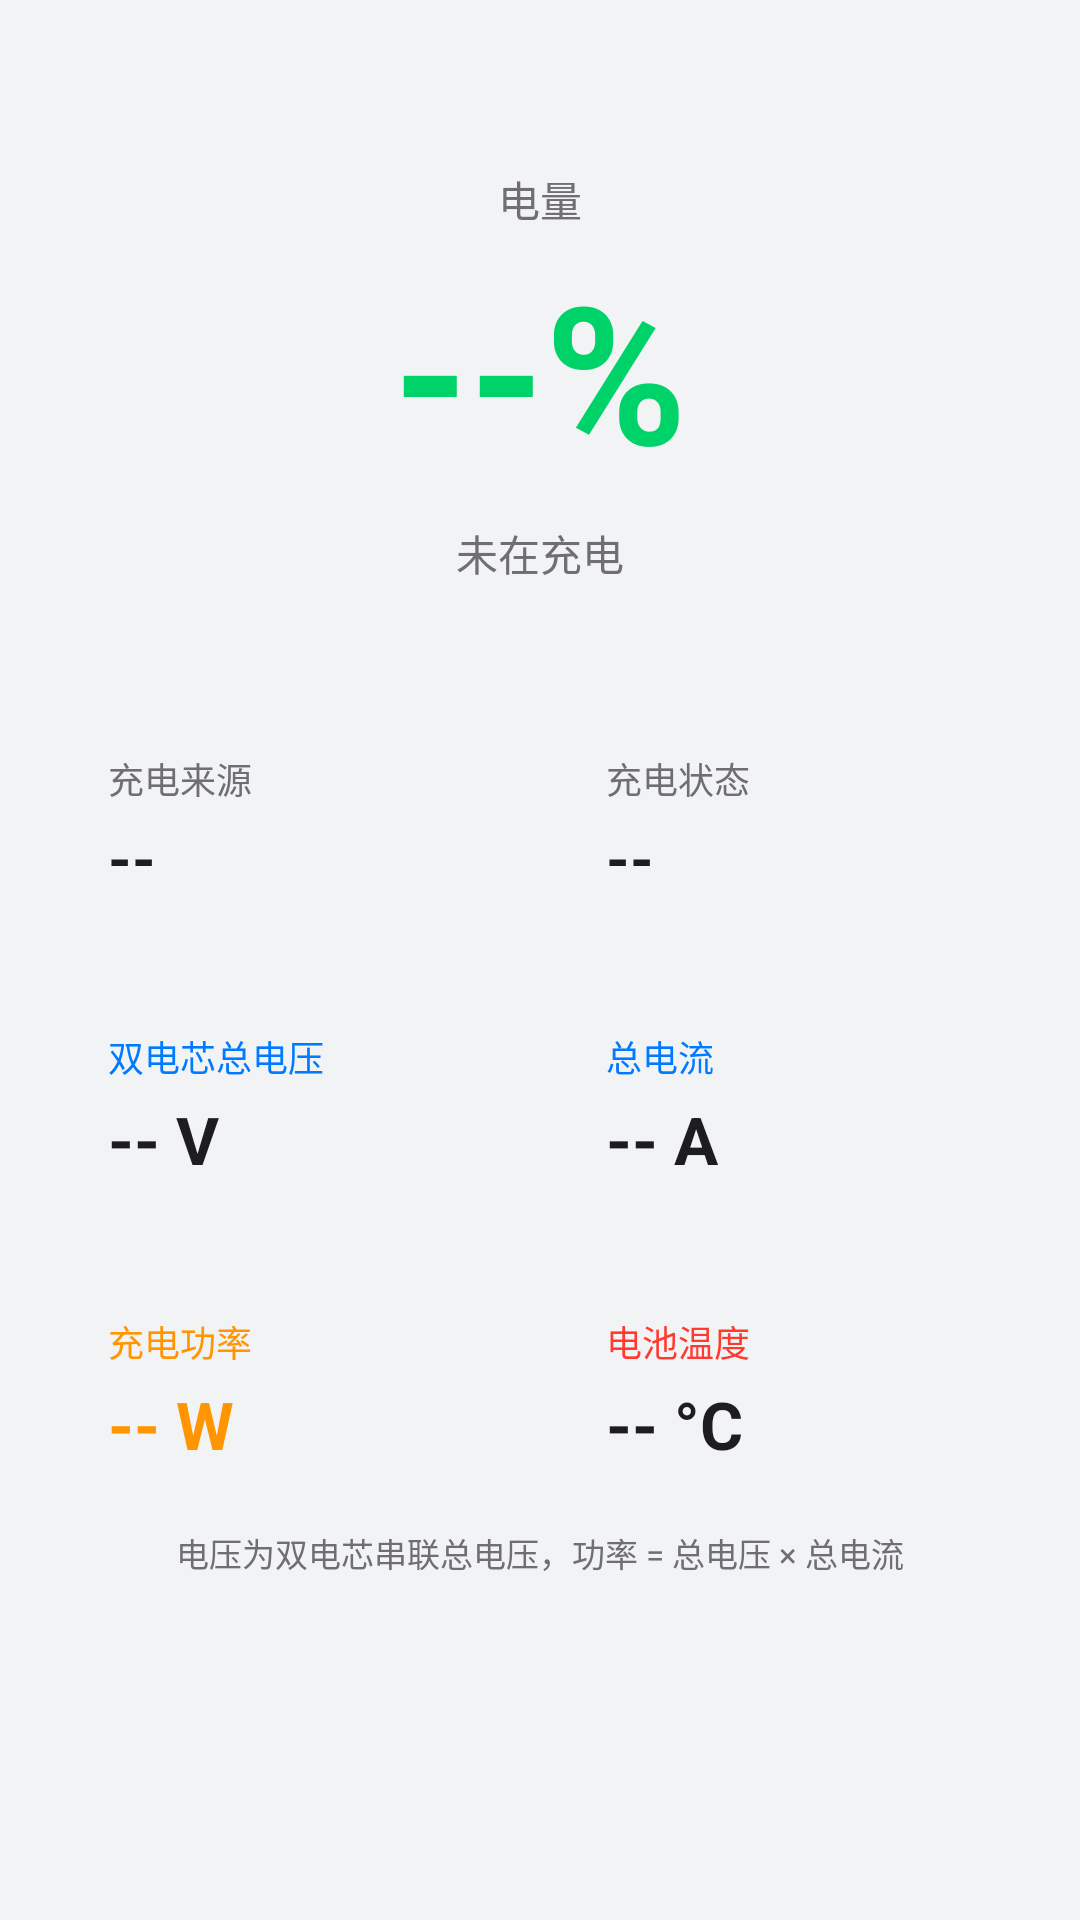

Reconstruct the res/layout file that produces this screen, plus the resources it refers to.
<!-- AndroidManifest.xml: application theme Theme.ChargeMonitor -->
<!-- res/layout/fragment_home.xml -->
<?xml version="1.0" encoding="utf-8"?>
<ScrollView xmlns:android="http://schemas.android.com/apk/res/android"
    android:layout_width="match_parent"
    android:layout_height="match_parent"
    android:background="@color/bg_main"
    android:fillViewport="true"
    android:clipToPadding="false">

    <LinearLayout
        android:layout_width="match_parent"
        android:layout_height="wrap_content"
        android:orientation="vertical"
        android:padding="20dp">

        
        <LinearLayout
            android:layout_width="match_parent"
            android:layout_height="wrap_content"
            android:layout_marginTop="8dp"
            android:background="@drawable/bg_card"
            android:elevation="2dp"
            android:gravity="center"
            android:orientation="vertical"
            android:padding="28dp">

            <TextView
                android:layout_width="wrap_content"
                android:layout_height="wrap_content"
                android:text="@string/capacity"
                android:textColor="@color/text_secondary"
                android:textSize="14sp" />

            <TextView
                android:id="@+id/tvCapacity"
                android:layout_width="wrap_content"
                android:layout_height="wrap_content"
                android:layout_marginTop="4dp"
                android:text="--%"
                android:textColor="@color/accent"
                android:textSize="64sp"
                android:textStyle="bold" />

            <TextView
                android:id="@+id/tvSessionStatus"
                android:layout_width="wrap_content"
                android:layout_height="wrap_content"
                android:layout_marginTop="8dp"
                android:text="未在充电"
                android:textColor="@color/text_secondary"
                android:textSize="14sp" />
        </LinearLayout>

        
        <LinearLayout
            android:layout_width="match_parent"
            android:layout_height="wrap_content"
            android:layout_marginTop="12dp"
            android:orientation="horizontal">

            <LinearLayout
                android:layout_width="0dp"
                android:layout_height="wrap_content"
                android:layout_weight="1"
                android:layout_marginEnd="6dp"
                android:background="@drawable/bg_card"
            android:elevation="2dp"
                android:orientation="vertical"
                android:padding="16dp">

                <TextView
                    android:layout_width="wrap_content"
                    android:layout_height="wrap_content"
                    android:text="@string/source"
                    android:textColor="@color/text_secondary"
                    android:textSize="12sp" />

                <TextView
                    android:id="@+id/tvSource"
                    android:layout_width="wrap_content"
                    android:layout_height="wrap_content"
                    android:layout_marginTop="4dp"
                    android:text="--"
                    android:textColor="@color/text_primary"
                    android:textSize="20sp"
                    android:textStyle="bold" />
            </LinearLayout>

            <LinearLayout
                android:layout_width="0dp"
                android:layout_height="wrap_content"
                android:layout_weight="1"
                android:layout_marginStart="6dp"
                android:background="@drawable/bg_card"
            android:elevation="2dp"
                android:orientation="vertical"
                android:padding="16dp">

                <TextView
                    android:layout_width="wrap_content"
                    android:layout_height="wrap_content"
                    android:text="@string/status"
                    android:textColor="@color/text_secondary"
                    android:textSize="12sp" />

                <TextView
                    android:id="@+id/tvStatus"
                    android:layout_width="wrap_content"
                    android:layout_height="wrap_content"
                    android:layout_marginTop="4dp"
                    android:text="--"
                    android:textColor="@color/text_primary"
                    android:textSize="20sp"
                    android:textStyle="bold" />
            </LinearLayout>
        </LinearLayout>

        
        <GridLayout
            android:layout_width="match_parent"
            android:layout_height="wrap_content"
            android:layout_marginTop="12dp"
            android:columnCount="2"
            android:useDefaultMargins="false">

            <LinearLayout
                android:layout_width="0dp"
                android:layout_height="wrap_content"
                android:layout_columnWeight="1"
                android:layout_marginEnd="6dp"
                android:layout_marginBottom="12dp"
                android:background="@drawable/bg_card"
            android:elevation="2dp"
                android:orientation="vertical"
                android:padding="16dp">

                <TextView
                    android:layout_width="wrap_content"
                    android:layout_height="wrap_content"
                    android:text="@string/voltage"
                    android:textColor="@color/voltage"
                    android:textSize="12sp" />

                <TextView
                    android:id="@+id/tvVoltage"
                    android:layout_width="wrap_content"
                    android:layout_height="wrap_content"
                    android:layout_marginTop="4dp"
                    android:text="-- V"
                    android:textColor="@color/text_primary"
                    android:textSize="22sp"
                    android:textStyle="bold" />
            </LinearLayout>

            <LinearLayout
                android:layout_width="0dp"
                android:layout_height="wrap_content"
                android:layout_columnWeight="1"
                android:layout_marginStart="6dp"
                android:layout_marginBottom="12dp"
                android:background="@drawable/bg_card"
            android:elevation="2dp"
                android:orientation="vertical"
                android:padding="16dp">

                <TextView
                    android:layout_width="wrap_content"
                    android:layout_height="wrap_content"
                    android:text="@string/current"
                    android:textColor="@color/voltage"
                    android:textSize="12sp" />

                <TextView
                    android:id="@+id/tvCurrent"
                    android:layout_width="wrap_content"
                    android:layout_height="wrap_content"
                    android:layout_marginTop="4dp"
                    android:text="-- A"
                    android:textColor="@color/text_primary"
                    android:textSize="22sp"
                    android:textStyle="bold" />
            </LinearLayout>

            <LinearLayout
                android:layout_width="0dp"
                android:layout_height="wrap_content"
                android:layout_columnWeight="1"
                android:layout_marginEnd="6dp"
                android:background="@drawable/bg_card"
            android:elevation="2dp"
                android:orientation="vertical"
                android:padding="16dp">

                <TextView
                    android:layout_width="wrap_content"
                    android:layout_height="wrap_content"
                    android:text="@string/power"
                    android:textColor="@color/power"
                    android:textSize="12sp" />

                <TextView
                    android:id="@+id/tvPower"
                    android:layout_width="wrap_content"
                    android:layout_height="wrap_content"
                    android:layout_marginTop="4dp"
                    android:text="-- W"
                    android:textColor="@color/power"
                    android:textSize="22sp"
                    android:textStyle="bold" />
            </LinearLayout>

            <LinearLayout
                android:layout_width="0dp"
                android:layout_height="wrap_content"
                android:layout_columnWeight="1"
                android:layout_marginStart="6dp"
                android:background="@drawable/bg_card"
            android:elevation="2dp"
                android:orientation="vertical"
                android:padding="16dp">

                <TextView
                    android:layout_width="wrap_content"
                    android:layout_height="wrap_content"
                    android:text="@string/temperature"
                    android:textColor="@color/temp_high"
                    android:textSize="12sp" />

                <TextView
                    android:id="@+id/tvTemp"
                    android:layout_width="wrap_content"
                    android:layout_height="wrap_content"
                    android:layout_marginTop="4dp"
                    android:text="-- °C"
                    android:textColor="@color/text_primary"
                    android:textSize="22sp"
                    android:textStyle="bold" />
            </LinearLayout>
        </GridLayout>

        <TextView
            android:layout_width="wrap_content"
            android:layout_height="wrap_content"
            android:layout_gravity="center_horizontal"
            android:layout_marginTop="4dp"
            android:layout_marginBottom="80dp"
            android:gravity="center"
            android:text="@string/dual_cell_note"
            android:textColor="@color/text_secondary"
            android:textSize="11sp" />

    </LinearLayout>
</ScrollView>
<!-- resources referenced by this layout -->
<resources>
  <color name="accent">#00D26A</color>
  <color name="bg_main">#F2F3F5</color>
  <color name="power">#FF9500</color>
  <color name="temp_high">#FF3B30</color>
  <color name="text_primary">#1D1D1F</color>
  <color name="text_secondary">#6E6E73</color>
  <color name="voltage">#007AFF</color>
  <string name="capacity">电量</string>
  <string name="current">总电流</string>
  <string name="dual_cell_note">电压为双电芯串联总电压，功率 = 总电压 × 总电流</string>
  <string name="power">充电功率</string>
  <string name="source">充电来源</string>
  <string name="status">充电状态</string>
  <string name="temperature">电池温度</string>
  <string name="voltage">双电芯总电压</string>
  <style name="Theme.ChargeMonitor" parent="Theme.Material3.DayNight.NoActionBar">
          <item name="android:statusBarColor">@color/toolbar_bg</item>
          <item name="android:navigationBarColor">@color/nav_bg</item>
          <item name="android:windowBackground">@color/bg_main</item>
          <item name="colorPrimary">@color/accent</item>
          <item name="colorSurface">@color/bg_card</item>
          <item name="android:textColorPrimary">@color/text_primary</item>
          <item name="android:textColorSecondary">@color/text_secondary</item>
          <item name="toolbarStyle">@style/ChargeMonitorToolbar</item>
      </style>
  <color name="toolbar_bg">#FFFFFF</color>
  <color name="nav_bg">#FFFFFF</color>
  <color name="bg_card">#FFFFFF</color>
  <style name="ChargeMonitorToolbar" parent="Widget.Material3.Toolbar">
          <item name="titleTextColor">@color/text_primary</item>
          <item name="subtitleTextColor">@color/text_secondary</item>
      </style>
</resources>
